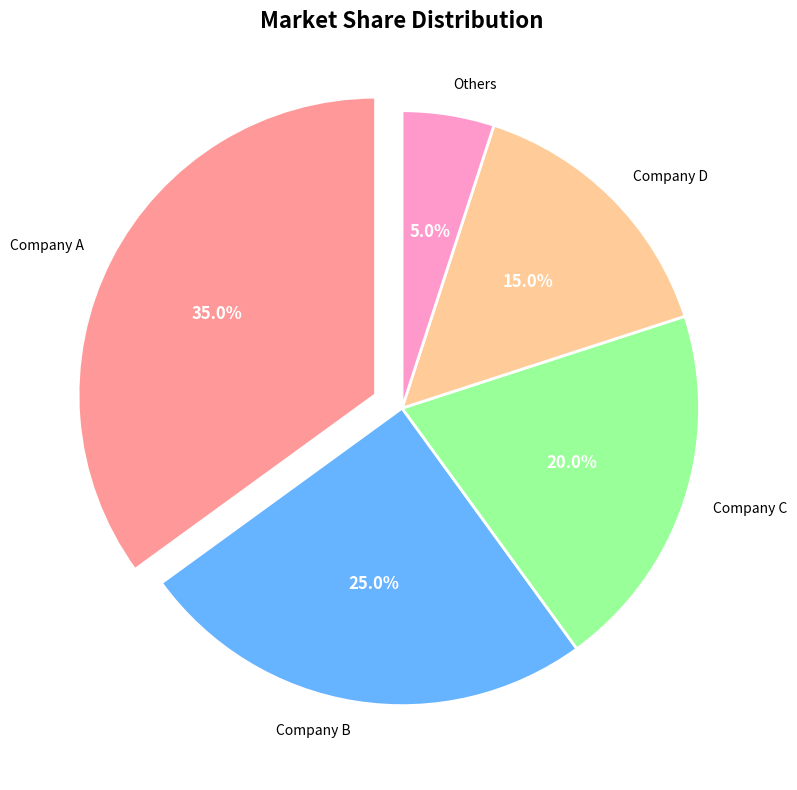
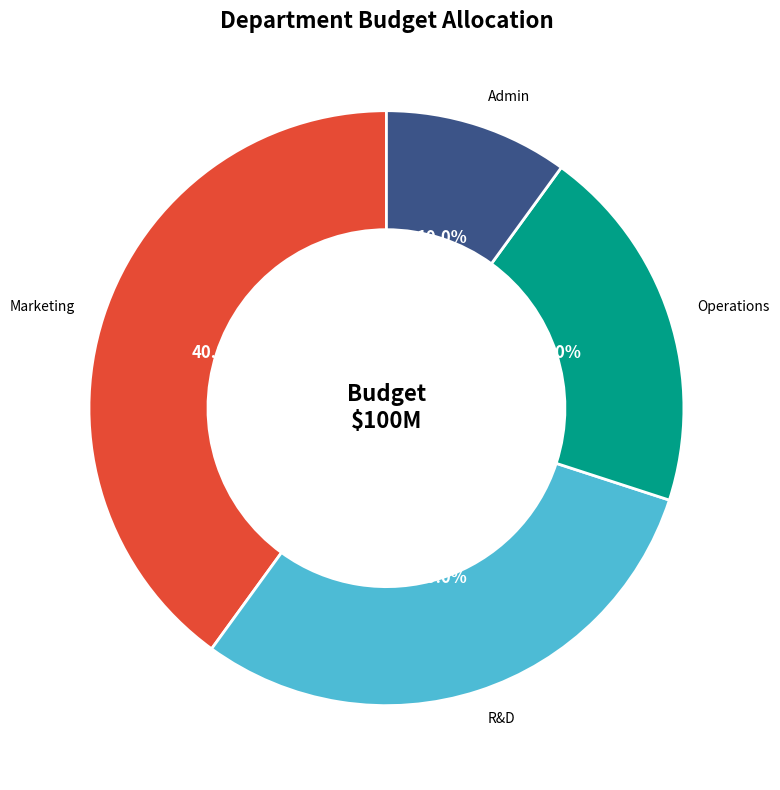

Reproduce these figures in Python, in order.
import matplotlib.pyplot as plt
import numpy as np
import pandas as pd

%matplotlib inline
print("✅ Setup complete!")

print("=== PIE & DONUT CHARTS ===\n")

# Example 1: Basic pie chart
print("Example 1: Market Share Pie Chart")

fig, ax = plt.subplots(figsize=(10, 8))

sizes = [35, 25, 20, 15, 5]
labels = ['Company A', 'Company B', 'Company C', 'Company D', 'Others']
colors = ['#ff9999', '#66b3ff', '#99ff99', '#ffcc99', '#ff99cc']
explode = (0.1, 0, 0, 0, 0)  # Explode 1st slice

wedges, texts, autotexts = ax.pie(sizes, 
                                   explode=explode,
                                   labels=labels,
                                   colors=colors,
                                   autopct='%1.1f%%',
                                   startangle=90,
                                   wedgeprops={'edgecolor': 'white', 'linewidth': 2})

# Style percentages
for autotext in autotexts:
    autotext.set_color('white')
    autotext.set_fontsize(12)
    autotext.set_fontweight('bold')

ax.set_title('Market Share Distribution', fontsize=16, fontweight='bold')
plt.tight_layout()
plt.show()

# Example 2: Donut chart
print("\n" + "="*70)
print("Example 2: Budget Allocation Donut Chart")
print("="*70)

fig, ax = plt.subplots(figsize=(10, 8))

sizes = [40, 30, 20, 10]
labels = ['Marketing', 'R&D', 'Operations', 'Admin']
colors = ['#E64B35', '#4DBBD5', '#00A087', '#3C5488']

wedges, texts, autotexts = ax.pie(sizes,
                                   labels=labels,
                                   colors=colors,
                                   autopct='%1.1f%%',
                                   startangle=90,
                                   wedgeprops={'width': 0.4, 'edgecolor': 'white', 'linewidth': 2})

# Style text
for autotext in autotexts:
    autotext.set_color('white')
    autotext.set_fontsize(12)
    autotext.set_fontweight('bold')

# Center text
ax.text(0, 0, 'Budget\n$100M', ha='center', va='center', 
       fontsize=16, fontweight='bold')

ax.set_title('Department Budget Allocation', fontsize=16, fontweight='bold')
plt.tight_layout()
plt.show()

print("\n💡 Tip: Donut charts have modern, clean aesthetic")